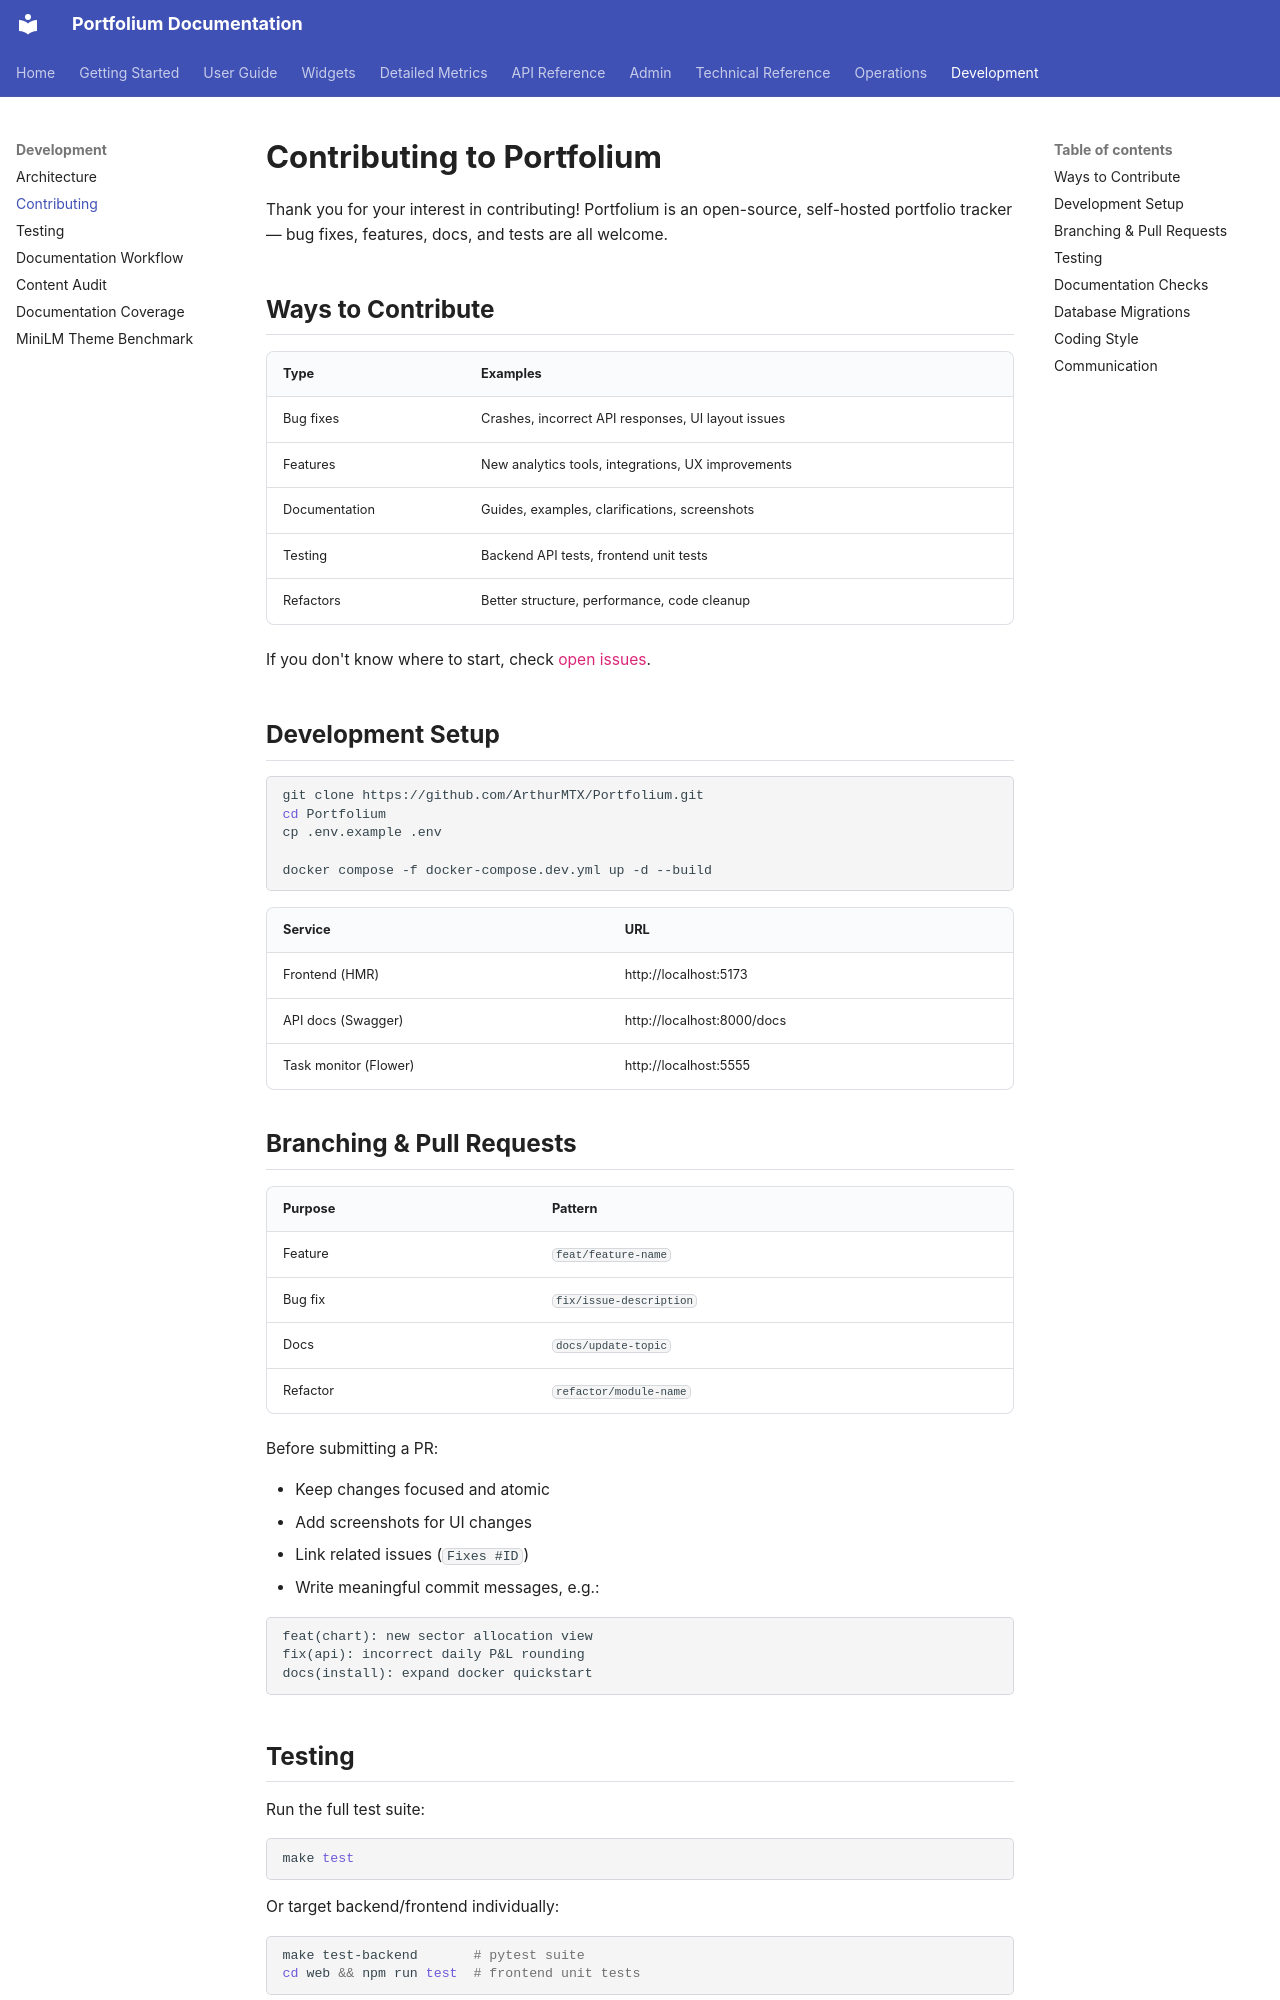

repository: ArthurMTX/Portfolium · page: development/contributing/index.html · generator: mkdocs

# Contributing to Portfolium

Thank you for your interest in contributing! Portfolium is an open-source, self-hosted portfolio tracker — bug fixes, features, docs, and tests are all welcome.

## Ways to Contribute

| Type | Examples |
|---|---|
| Bug fixes | Crashes, incorrect API responses, UI layout issues |
| Features | New analytics tools, integrations, UX improvements |
| Documentation | Guides, examples, clarifications, screenshots |
| Testing | Backend API tests, frontend unit tests |
| Refactors | Better structure, performance, code cleanup |

If you don't know where to start, check [open issues](https://github.com/ArthurMTX/Portfolium/issues).

## Development Setup

```bash
git clone https://github.com/ArthurMTX/Portfolium.git
cd Portfolium
cp .env.example .env

docker compose -f docker-compose.dev.yml up -d --build
```

| Service | URL |
|---|---|
| Frontend (HMR) | http://localhost:5173 |
| API docs (Swagger) | http://localhost:8000/docs |
| Task monitor (Flower) | http://localhost:5555 |

## Branching & Pull Requests

| Purpose | Pattern |
|---|---|
| Feature | `feat/feature-name` |
| Bug fix | `fix/issue-description` |
| Docs | `docs/update-topic` |
| Refactor | `refactor/module-name` |

Before submitting a PR:

- Keep changes focused and atomic
- Add screenshots for UI changes
- Link related issues (`Fixes #ID`)
- Write meaningful commit messages, e.g.:

```
feat(chart): new sector allocation view
fix(api): incorrect daily P&L rounding
docs(install): expand docker quickstart
```

## Testing

Run the full test suite:

```bash
make test
```

Or target backend/frontend individually:

```bash
make test-backend       # pytest suite
cd web && npm run test  # frontend unit tests
```

See [Testing](testing.md) for what's covered and how CI runs these checks.
